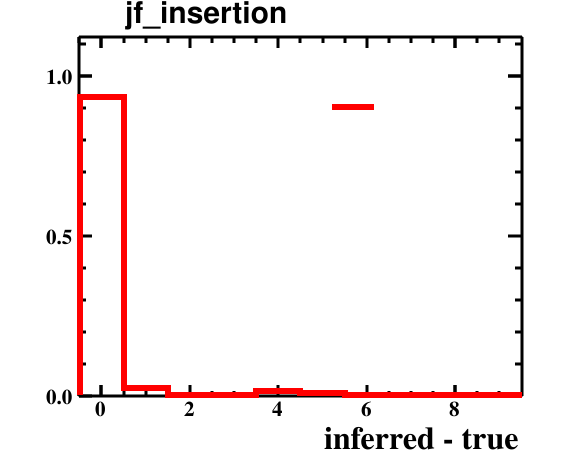

Source data for this figure (header and first rows):
bin_low_edge, contents, binerror, xtitle, binlabel
-1.5, 0.0, 0.0, inferred - true, 
-0.5, 0.935, 0.06837, inferred - true, 
0.5, 0.025, 0.01118, inferred - true, 
1.5, 0.0, 0.0, inferred - true, 
2.5, 0.0, 0.0, inferred - true, 
3.5, 0.015, 0.00866, inferred - true, 
4.5, 0.01, 0.007071, inferred - true, 
5.5, 0.005, 0.005, inferred - true, 
6.5, 0.005, 0.005, inferred - true, 
7.5, 0.0, 0.0, inferred - true, 
8.5, 0.005, 0.005, inferred - true, 
9.5, 0.0, 0.0, inferred - true, 
